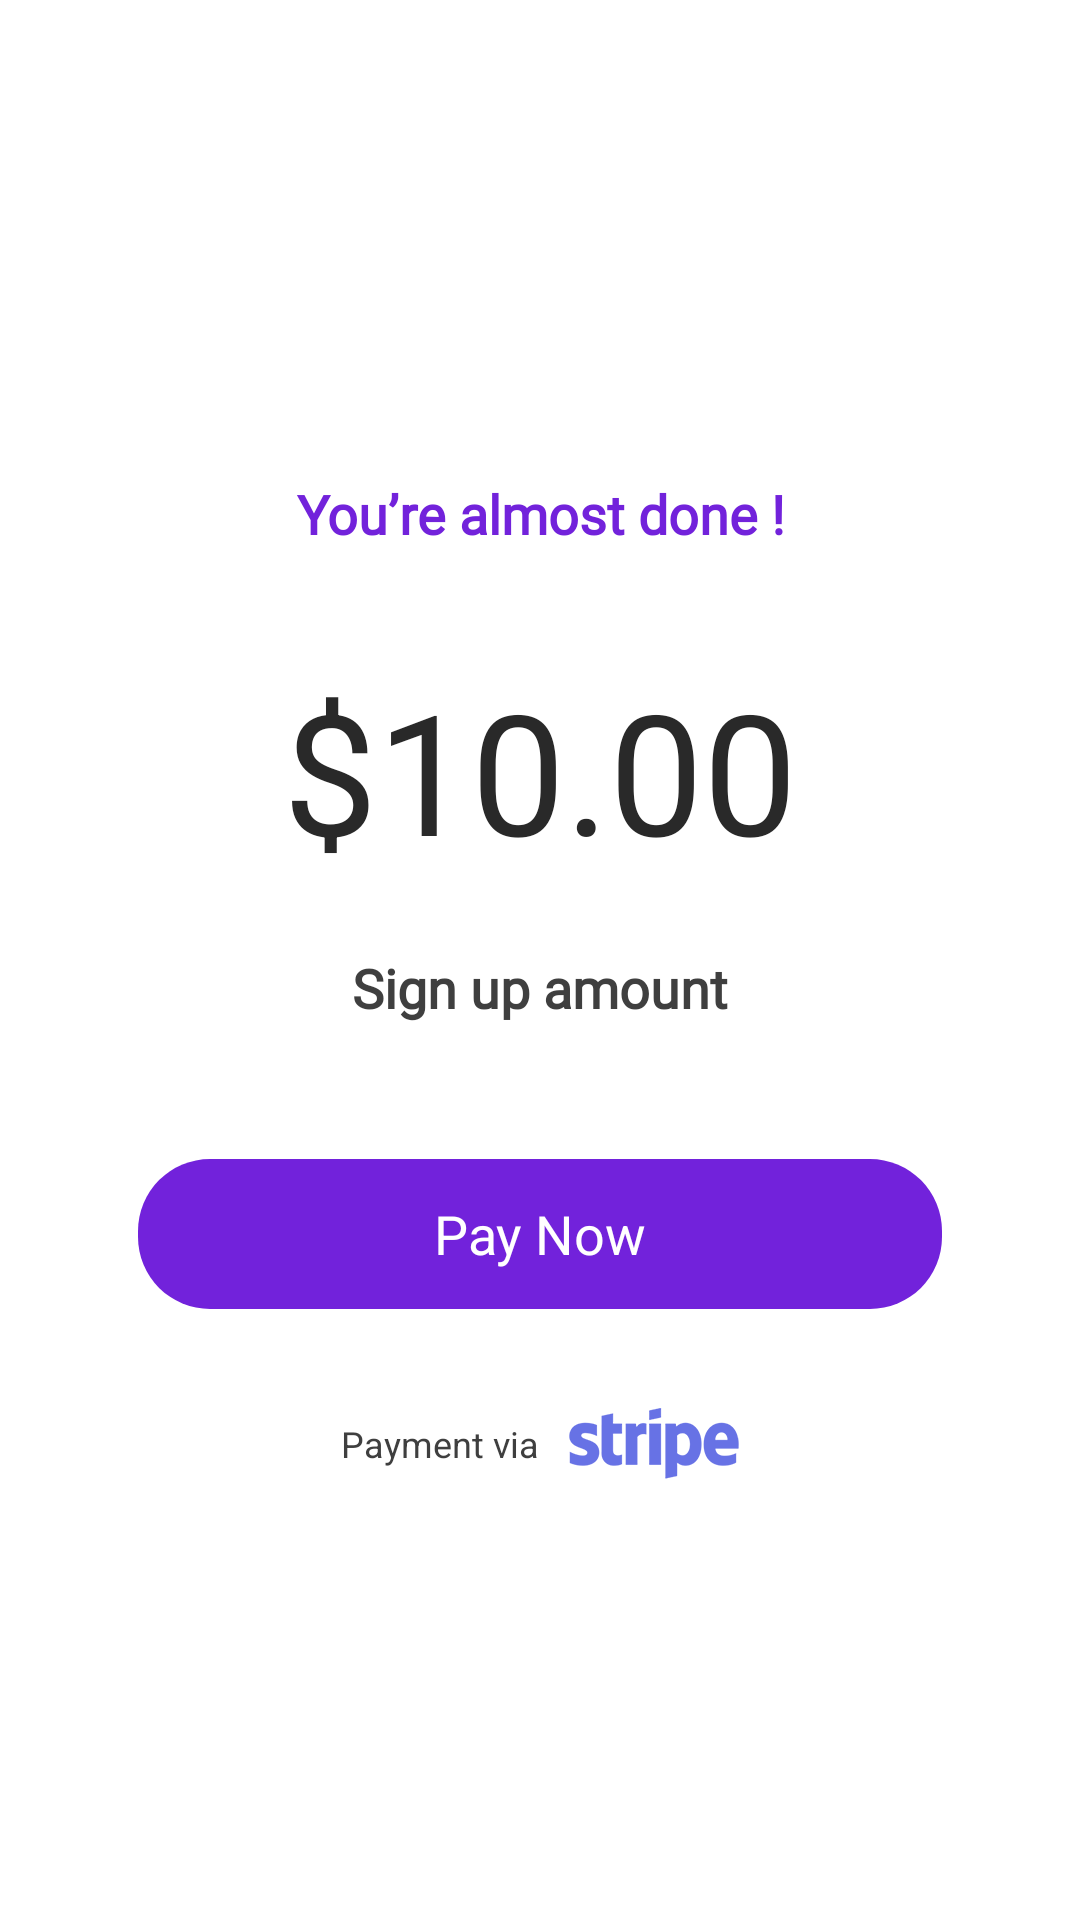

The Android layout XML behind this screen, and the referenced resources:
<!-- AndroidManifest.xml: application theme AppTheme -->
<!-- res/layout/activity_stripe_payment.xml -->
<?xml version="1.0" encoding="utf-8"?>
<FrameLayout xmlns:android="http://schemas.android.com/apk/res/android"
    xmlns:app="http://schemas.android.com/apk/res-auto"
    xmlns:tools="http://schemas.android.com/tools"
    android:id="@+id/stripeFrame"
    android:layout_width="match_parent"
    android:layout_height="match_parent"
    android:background="@color/white"
    tools:context="com.famousindiasocialnetwork.activity.StripePaymentActivity">

    <LinearLayout
        android:layout_width="match_parent"
        android:layout_height="wrap_content"
        android:layout_gravity="center"
        android:layout_margin="16dp"
        android:background="@drawable/rounded_white"
        android:orientation="vertical">

        <TextView
            android:layout_width="match_parent"
            android:layout_height="wrap_content"
            android:layout_marginBottom="36dp"
            android:layout_marginTop="27dp"
            android:fontFamily="@font/montserrat_regular"
            android:gravity="center"
            android:text="You’re almost done !"
            android:textColor="#7222db"
            android:textSize="18sp"
            android:textStyle="bold" />

        <TextView
            android:layout_width="match_parent"
            android:layout_height="wrap_content"
            android:layout_marginBottom="23dp"
            android:gravity="center"
            android:text="$10.00"
            android:textColor="#292929"
            android:textSize="56sp" />

        <TextView
            android:layout_width="match_parent"
            android:layout_height="wrap_content"
            android:layout_marginBottom="45dp"
            android:fontFamily="@font/montserrat_regular"
            android:gravity="center"
            android:text="Sign up amount"
            android:textColor="#3f3f3f"
            android:textSize="18sp"
            android:textStyle="bold" />

        <TextView
            android:id="@+id/initStripe"
            android:layout_width="match_parent"
            android:layout_height="50dp"
            android:layout_marginBottom="33dp"
            android:layout_marginLeft="30dp"
            android:layout_marginRight="30dp"
            android:background="@drawable/rounded_pay"
            android:gravity="center"
            android:text="Pay Now"
            android:textColor="@android:color/white"
            android:textSize="18sp" />

        <LinearLayout
            android:layout_width="match_parent"
            android:layout_height="wrap_content"
            android:layout_marginBottom="15dp"
            android:gravity="center"
            android:orientation="horizontal">

            <TextView
                android:layout_width="wrap_content"
                android:layout_height="wrap_content"
                android:layout_marginEnd="10dp"
                android:layout_marginRight="10dp"
                android:text="Payment via"
                android:textColor="#3f3f3f"
                android:textSize="12sp" />

            <ImageView
                android:layout_width="wrap_content"
                android:layout_height="wrap_content"
                android:src="@drawable/stripe" />
        </LinearLayout>
    </LinearLayout>

</FrameLayout>
<!-- resources referenced by this layout -->
<resources>
  <color name="white">#FFFFFF</color>
  <!-- drawable rounded_pay (drawable) -->
  <?xml version="1.0" encoding="utf-8"?>
  <shape xmlns:android="http://schemas.android.com/apk/res/android"
      android:shape="rectangle">
  
      <solid android:color="#7222db" />
  
      <corners android:radius="24dp" />
  </shape>
  <!-- drawable stripe: png bitmap (drawable-hdpi, 1608 bytes) -->
  <style name="AppTheme" parent="Theme.AppCompat.Light.NoActionBar">
          
          <item name="colorPrimary">@color/colorPrimary</item>
          <item name="colorPrimaryDark">@color/colorPrimaryDark</item>
          <item name="colorAccent">@color/colorAccent</item>
          <item name="android:textColor">@color/colorText</item>
          <item name="android:windowBackground">@null</item>
      </style>
  <color name="colorPrimary">#E84826</color>
  <color name="colorPrimaryDark">#E84826</color>
  <color name="colorAccent">#224e11</color>
  <color name="colorText">#212121</color>
</resources>
